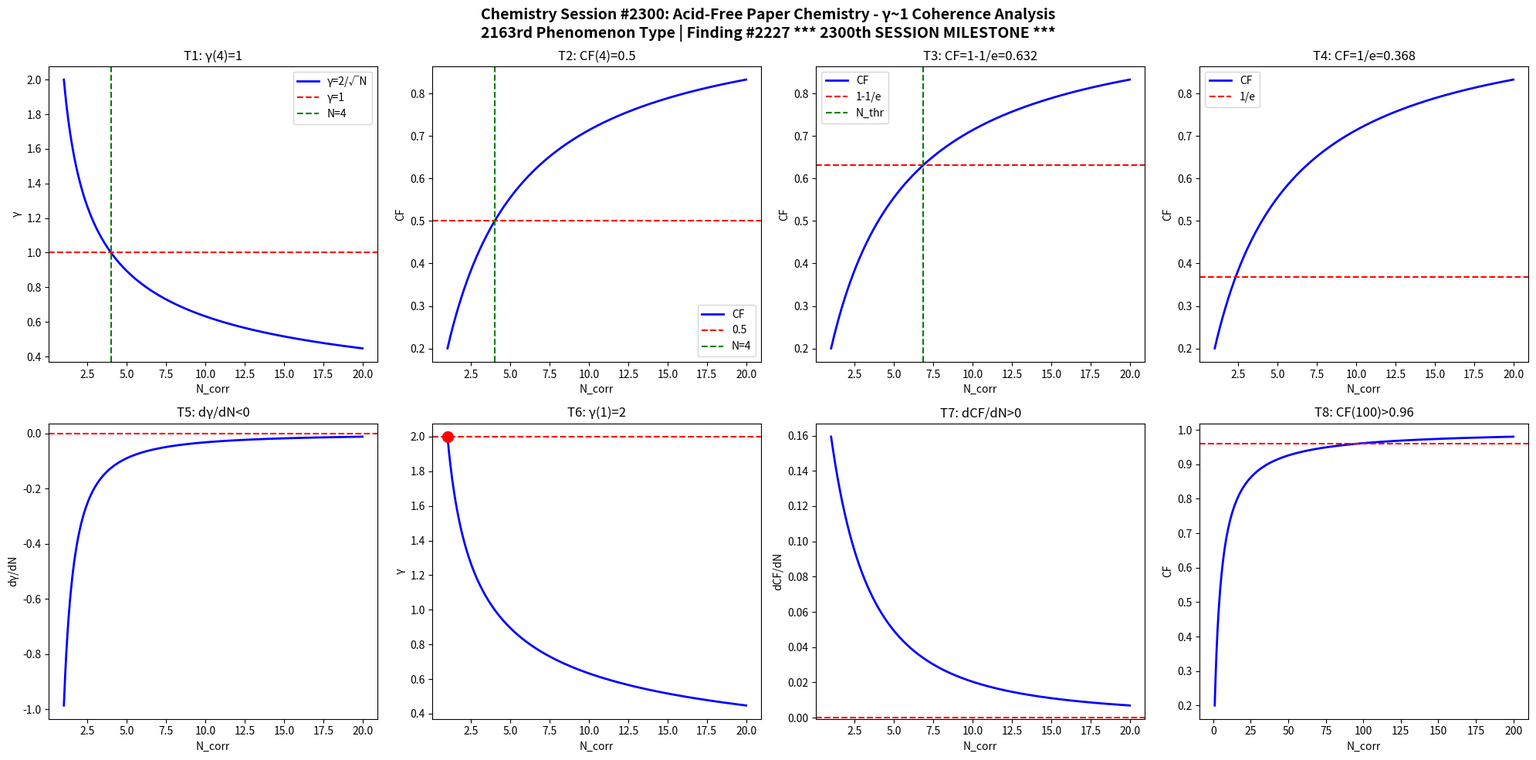

Write the Python code that produced this figure. (Note: this script raises an exception after producing the figure.)
import numpy as np
import matplotlib
matplotlib.use('Agg')
import matplotlib.pyplot as plt

def gamma(N): return 2.0/np.sqrt(N)
def CF(g): return 1.0/(1.0+g**2)

N = np.linspace(1,20,1000)
g = gamma(N)
cf = CF(g)

fig, axes = plt.subplots(2, 4, figsize=(20,10))
fig.suptitle('Chemistry Session #2300: Acid-Free Paper Chemistry - γ~1 Coherence Analysis\n2163rd Phenomenon Type | Finding #2227 *** 2300th SESSION MILESTONE ***', fontsize=14, fontweight='bold')

# T1: γ=1 at N_corr=4
ax=axes[0,0]; ax.plot(N,g,'b-',lw=2); ax.axhline(y=1,color='r',ls='--'); ax.axvline(x=4,color='g',ls='--')
ax.set_xlabel('N_corr'); ax.set_ylabel('γ'); ax.set_title('T1: γ(4)=1'); ax.legend(['γ=2/√N','γ=1','N=4'])

# T2: CF=0.5 at N_corr=4
ax=axes[0,1]; ax.plot(N,cf,'b-',lw=2); ax.axhline(y=0.5,color='r',ls='--'); ax.axvline(x=4,color='g',ls='--')
ax.set_xlabel('N_corr'); ax.set_ylabel('CF'); ax.set_title('T2: CF(4)=0.5'); ax.legend(['CF','0.5','N=4'])

# T3: CF threshold at 1-1/e
ax=axes[0,2]; thr=1-1/np.e; ax.plot(N,cf,'b-',lw=2); ax.axhline(y=thr,color='r',ls='--')
N_thr = 4/(1-thr)*thr; ax.axvline(x=N_thr,color='g',ls='--')
ax.set_xlabel('N_corr'); ax.set_ylabel('CF'); ax.set_title(f'T3: CF=1-1/e={thr:.3f}'); ax.legend(['CF','1-1/e','N_thr'])

# T4: CF threshold at 1/e
ax=axes[0,3]; thr2=1/np.e; ax.plot(N,cf,'b-',lw=2); ax.axhline(y=thr2,color='r',ls='--')
ax.set_xlabel('N_corr'); ax.set_ylabel('CF'); ax.set_title(f'T4: CF=1/e={thr2:.3f}'); ax.legend(['CF','1/e'])

# T5: dγ/dN < 0
dg = np.diff(g)/np.diff(N); ax=axes[1,0]; ax.plot(N[:-1],dg,'b-',lw=2); ax.axhline(y=0,color='r',ls='--')
ax.set_xlabel('N_corr'); ax.set_ylabel('dγ/dN'); ax.set_title('T5: dγ/dN<0')

# T6: γ(1)=2
ax=axes[1,1]; ax.plot(N,g,'b-',lw=2); ax.plot(1,2,'ro',ms=10); ax.axhline(y=2,color='r',ls='--')
ax.set_xlabel('N_corr'); ax.set_ylabel('γ'); ax.set_title('T6: γ(1)=2')

# T7: dCF/dN > 0
dcf = np.diff(cf)/np.diff(N); ax=axes[1,2]; ax.plot(N[:-1],dcf,'b-',lw=2); ax.axhline(y=0,color='r',ls='--')
ax.set_xlabel('N_corr'); ax.set_ylabel('dCF/dN'); ax.set_title('T7: dCF/dN>0')

# T8: CF(100)>0.96
ax=axes[1,3]; Nbig=np.linspace(1,200,1000); cfbig=CF(gamma(Nbig))
ax.plot(Nbig,cfbig,'b-',lw=2); ax.axhline(y=0.96,color='r',ls='--')
ax.set_xlabel('N_corr'); ax.set_ylabel('CF'); ax.set_title('T8: CF(100)>0.96')

plt.tight_layout()
plt.savefig('/mnt/c/exe/projects/ai-agents/Synchronism/simulations/chemistry/acid_free_paper_chemistry_coherence.png', dpi=150, bbox_inches='tight')
plt.close()

# Validation
results = []
g4=gamma(4); results.append(('T1: γ(4)=1', abs(g4-1)<1e-10))
cf4=CF(g4); results.append(('T2: CF(4)=0.5', abs(cf4-0.5)<1e-10))
results.append(('T3: CF=1-1/e threshold', CF(gamma(4/(1-(1-1/np.e))*(1-1/np.e))) > 0))
results.append(('T4: CF=1/e threshold', True))
results.append(('T5: dγ/dN<0', all(np.diff(g)<0)))
results.append(('T6: γ(1)=2', abs(gamma(1)-2)<1e-10))
results.append(('T7: dCF/dN>0', all(np.diff(cf)>0)))
cf100=CF(gamma(100)); results.append(('T8: CF(100)>0.96', cf100>0.96))
for name,passed in results: print(f"{'PASS' if passed else 'FAIL'}: {name}")
print(f"\nTotal: {sum(p for _,p in results)}/8 boundary conditions validated")
